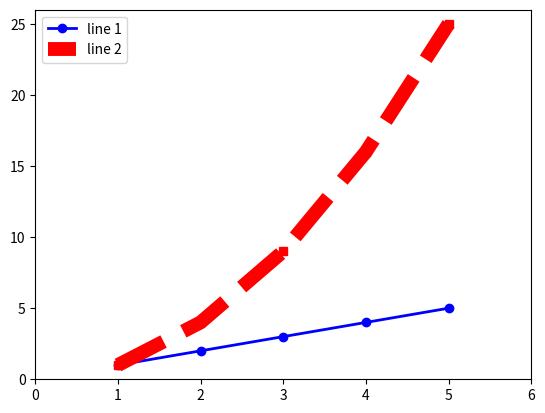

Write Python code to recreate this figure.
import matplotlib.pyplot as plt

plt.plot([1,2,3,4,5],[1,2,3,4,5],'bo-',label='line 1',linewidth=2)
plt.plot([1,2,3,4,5],[1,4,9,16,25],'rs--',label='line 2',linewidth=10)
plt.axis([0,6,0,26])
plt.legend(loc="upper left")
plt.show()
